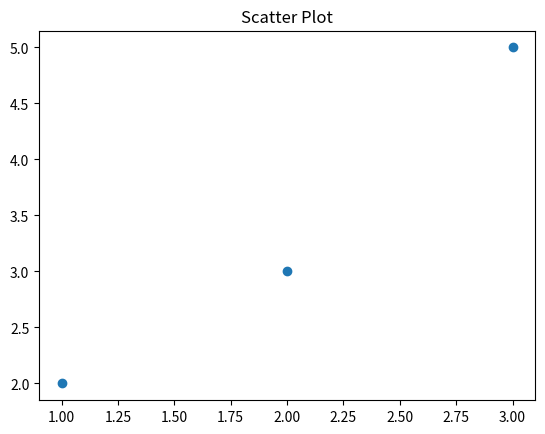

Generate this figure with matplotlib:
import matplotlib.pyplot as plt

x = [1, 2, 3]
y = [2, 3, 5]

plt.scatter(x, y)
plt.title("Scatter Plot")
plt.show()